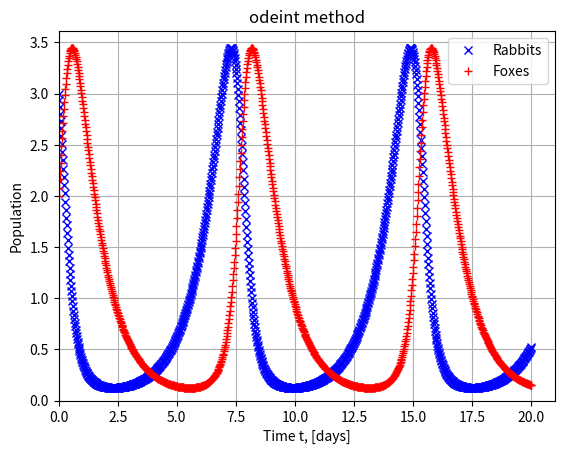
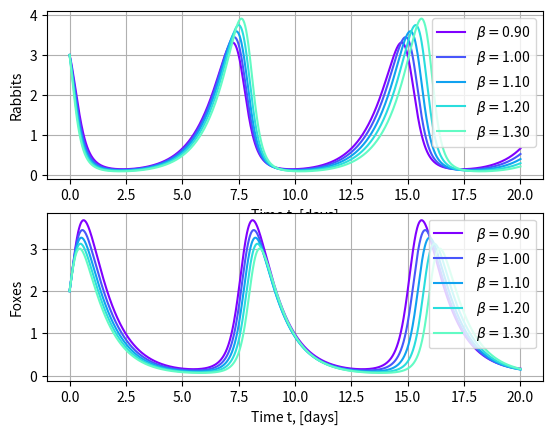
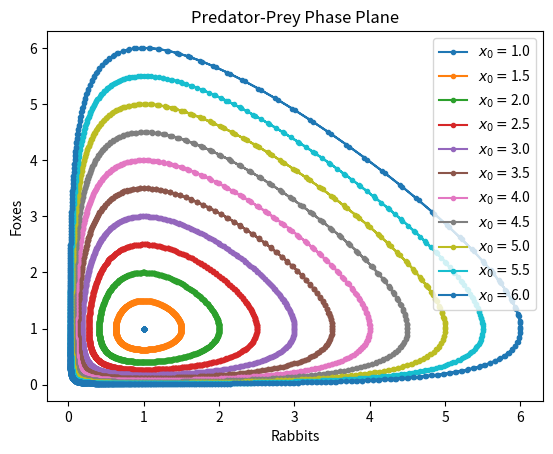

Python code for these plots, in order:
import numpy as np
import matplotlib.pyplot as plt
from scipy import integrate

alpha = 1. #growth rate of prey
beta = 1. #mortality rate of prey
delta = 1. #mortality rate of predators
gamma = 1. #growth rate of predators
x0 = 3 #initial population of prey
y0 = 2 #initial population of predators

def derivative(X, t, alpha, beta, delta, gamma):
    x, y = X
    dotx = x * (alpha - beta * y)
    doty = y * (-delta + gamma * x)
    return np.array([dotx, doty])

Nt = 1000 #number of time steps
tmax = 20 #maximum time
t = np.linspace(0.,tmax, Nt) #time grid
X0 = [x0, y0] #initial conditions
res = integrate.odeint(derivative, X0, t, args = (alpha, beta, delta, gamma)) #solve the ODE
x, y = res.T #transpose and unpack

plt.figure()
plt.grid()
plt.title("odeint method")
plt.plot(t, x, 'xb', label = 'Rabbits')
plt.plot(t, y, '+r', label = "Foxes")
plt.xlabel('Time t, [days]')
plt.ylabel('Population')
plt.ylim(0)
plt.xlim(0)
plt.legend()

plt.show()

import random
import matplotlib.cm as cm

betas = np.arange(0.9, 1.4, 0.1) #mortality rate of prey

nums=np.random.random((10,len(betas)))
colors = cm.rainbow(np.linspace(0, 1, nums.shape[0]))  # generate the colors for each data set

fig, ax = plt.subplots(2,1)

for beta, i in zip(betas, range(len(betas))):
    res = integrate.odeint(derivative, X0, t, args = (alpha,beta, delta, gamma))
    ax[0].plot(t, res[:,0], color = colors[i],  linestyle = '-', label = r"$\beta = $" + "{0:.2f}".format(beta))
    ax[1].plot(t, res[:,1], color = colors[i], linestyle = '-', label = r" $\beta = $" + "{0:.2f}".format(beta))
    ax[0].legend()
    ax[1].legend()

ax[0].grid()
ax[1].grid()
ax[0].set_xlabel('Time t, [days]')
ax[0].set_ylabel('Rabbits')
ax[1].set_xlabel('Time t, [days]')
ax[1].set_ylabel('Foxes');

alpha = beta = gamma = delta = 1.0

plt.figure()
IC = np.linspace(1.0, 6.0, 11) # initial conditions for rabbit population (prey)
for rabbit in IC:
    X0 = [rabbit, 1.0]
    #plt.plot(X0[0], X0[1], "o")
    Xs = integrate.odeint(derivative, X0, t, args = (alpha, beta, delta, gamma))
    plt.plot(Xs[:,0], Xs[:,1], ".-", label = "$x_0 =$"+str(X0[0]))
plt.xlabel("Rabbits")
plt.ylabel("Foxes")
plt.legend()
plt.title("Predator-Prey Phase Plane")
